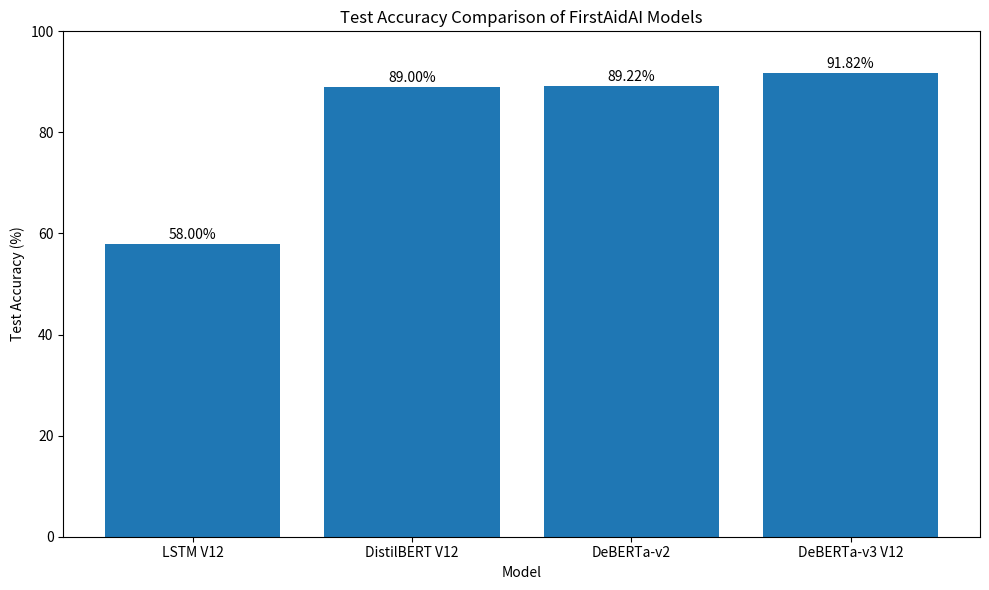

Generate this figure with matplotlib: (Note: this script raises an exception after producing the figure.)
import matplotlib.pyplot as plt

models = [
    "LSTM V12",
    "DistilBERT V12",
    "DeBERTa-v2",
    "DeBERTa-v3 V12"
]

accuracies = [
    58.00,
    89.00,
    89.22,
    91.82
]

plt.figure(figsize=(10, 6))

bars = plt.bar(models, accuracies)

plt.title("Test Accuracy Comparison of FirstAidAI Models")
plt.xlabel("Model")
plt.ylabel("Test Accuracy (%)")
plt.ylim(0, 100)

for bar, accuracy in zip(bars, accuracies):
    plt.text(
        bar.get_x() + bar.get_width() / 2,
        bar.get_height() + 1,
        f"{accuracy:.2f}%",
        ha="center"
    )

plt.tight_layout()

output = "results/model_accuracy_comparison.png"
plt.savefig(output, dpi=300, bbox_inches="tight")
plt.close()

print(f"Saved: {output}")
